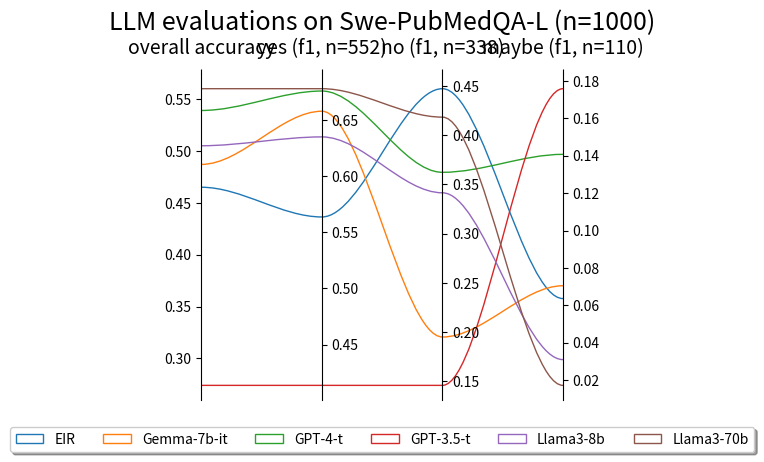

Source code (Python):
import matplotlib.pyplot as plt
from matplotlib.path import Path
import matplotlib.patches as patches
import numpy as np


def parallelCoordinatesPlot(
    title, N, data, category, ynames, colors=None, category_names=None
):
    """
    A legend is added, if category_names is not None.

    :param title: The title of the plot.
    :param N: Number of data sets (i.e., lines).
    :param data: A list containing one array per parallel axis, each containing N data points.
    :param category: An array containing the category of each data set.
    :param category_names: Labels of the categories. Must have the same length as set(category).
    :param ynames: The labels of the parallel axes.
    :param colors: A colormap to use.
    :return:
    """

    fig, host = plt.subplots()

    # organize the data
    ys = np.dstack(data)[0]
    ymins = ys.min(axis=0)
    ymaxs = ys.max(axis=0)
    dys = ymaxs - ymins
    ymins -= dys * 0.05  # add 5% padding below and above
    ymaxs += dys * 0.05
    dys = ymaxs - ymins

    # transform all data to be compatible with the main axis
    zs = np.zeros_like(ys)
    zs[:, 0] = ys[:, 0]
    zs[:, 1:] = (ys[:, 1:] - ymins[1:]) / dys[1:] * dys[0] + ymins[0]

    axes = [host] + [host.twinx() for i in range(ys.shape[1] - 1)]
    for i, ax in enumerate(axes):
        ax.set_ylim(ymins[i], ymaxs[i])
        ax.spines["top"].set_visible(False)
        ax.spines["bottom"].set_visible(False)
        if ax != host:
            ax.spines["left"].set_visible(False)
            ax.yaxis.set_ticks_position("right")
            ax.spines["right"].set_position(("axes", i / (ys.shape[1] - 1)))

    host.set_xlim(0, ys.shape[1] - 1)
    host.set_xticks(range(ys.shape[1]))
    host.set_xticklabels(ynames, fontsize=14)
    host.tick_params(axis="x", which="major", pad=7)
    host.spines["right"].set_visible(False)
    host.xaxis.tick_top()
    host.set_title(title, fontsize=18)

    if colors is None:
        colors = plt.cm.tab10.colors
    if category_names is not None:
        legend_handles = [None for _ in category_names]
    else:
        legend_handles = [None for _ in set(category)]
    for j in range(N):
        # to just draw straight lines between the axes:
        # host.plot(range(ys.shape[1]), zs[j,:], c=colors[(category[j] - 1) % len(colors) ])

        # create bezier curves
        # for each axis, there will a control vertex at the point itself, one at 1/3rd towards the previous and one
        #   at one third towards the next axis; the first and last axis have one less control vertex
        # x-coordinate of the control vertices: at each integer (for the axes) and two inbetween
        # y-coordinate: repeat every point three times, except the first and last only twice
        verts = list(
            zip(
                [
                    x
                    for x in np.linspace(0, len(ys) - 1, len(ys) * 3 - 2, endpoint=True)
                ],
                np.repeat(zs[j, :], 3)[1:-1],
            )
        )
        # for x,y in verts: host.plot(x, y, 'go') # to show the control points of the beziers
        codes = [Path.MOVETO] + [Path.CURVE4 for _ in range(len(verts) - 1)]
        path = Path(verts, codes)
        patch = patches.PathPatch(
            path, facecolor="none", lw=1, edgecolor=colors[category[j] - 1]
        )
        legend_handles[category[j] - 1] = patch
        host.add_patch(patch)

        if category_names is not None:
            host.legend(
                legend_handles,
                category_names,
                loc="lower center",
                bbox_to_anchor=(0.5, -0.18),
                ncol=len(category_names),
                fancybox=True,
                shadow=True,
            )

    plt.tight_layout()
    plt.show()


# Example usage
"""if __name__ == '__main__':

    ynames = ['P1', 'P2', 'P3', 'P4', 'P5']
    N1, N2, N3 = 10, 5, 8
    N = N1 + N2 + N3
    category = np.concatenate([np.full(N1, 1), np.full(N2, 2), np.full(N3, 3)])
    y1 = np.random.uniform(0, 10, N) + 7 * category
    y2 = np.sin(np.random.uniform(0, np.pi, N)) ** category
    y3 = np.random.binomial(300, 1 - category / 10, N)
    y4 = np.random.binomial(200, (category / 6) ** 1 / 3, N)
    y5 = np.random.uniform(0, 800, N)

    parallelCoordinatesPlot(ynames=ynames, data=[y1, y2, y3, y4, y5], category=category, N=N,
                            title='Parallel Coordinates Plot without Legend')

    parallelCoordinatesPlot(ynames=ynames, data=[y1, y2, y3, y4, y5], category=category, N=N,
                            title='Parallel Coordinates Plot with Legend', category_names=['Cat1', 'Cat2', 'Cat3'])"""

# Data
# ====
ynames = ["overall accuracy", "yes (f1, n=552)", "no (f1, n=338)", "maybe (f1, n=110)"]
N = 6
category = np.concatenate(
    [
        np.full(1, 1),
        np.full(1, 2),
        np.full(1, 3),
        np.full(1, 4),
        np.full(1, 5),
        np.full(1, 6),
    ]
)
overall_accuracy = [0.465, 0.487, 0.539, 0.274, 0.505, 0.56]
yes = [
    0.5635148042024832,
    0.6576168929110106,
    0.6755905511811023,
    0.41363636363636364,
    0.6347687400318979,
    0.6776729559748428,
]
maybe = [
    0.06363636363636363,
    0.07048458149779736,
    0.1407035175879397,
    0.17579250720461095,
    0.031007751937984496,
    0.017241379310344827,
]
no = [
    0.44718792866941015,
    0.19501133786848074,
    0.3622641509433962,
    0.14588235294117646,
    0.34146341463414637,
    0.41830065359477125,
]
data = [overall_accuracy, yes, no, maybe]
category_names = [
    "EIR",
    "Gemma-7b-it",
    "GPT-4-t",
    "GPT-3.5-t",
    "Llama3-8b",
    "Llama3-70b",
]

parallelCoordinatesPlot(
    title="LLM evaluations on Swe-PubMedQA-L (n=1000)",
    N=N,
    data=data,
    category=category,
    ynames=ynames,
    category_names=category_names,
)
